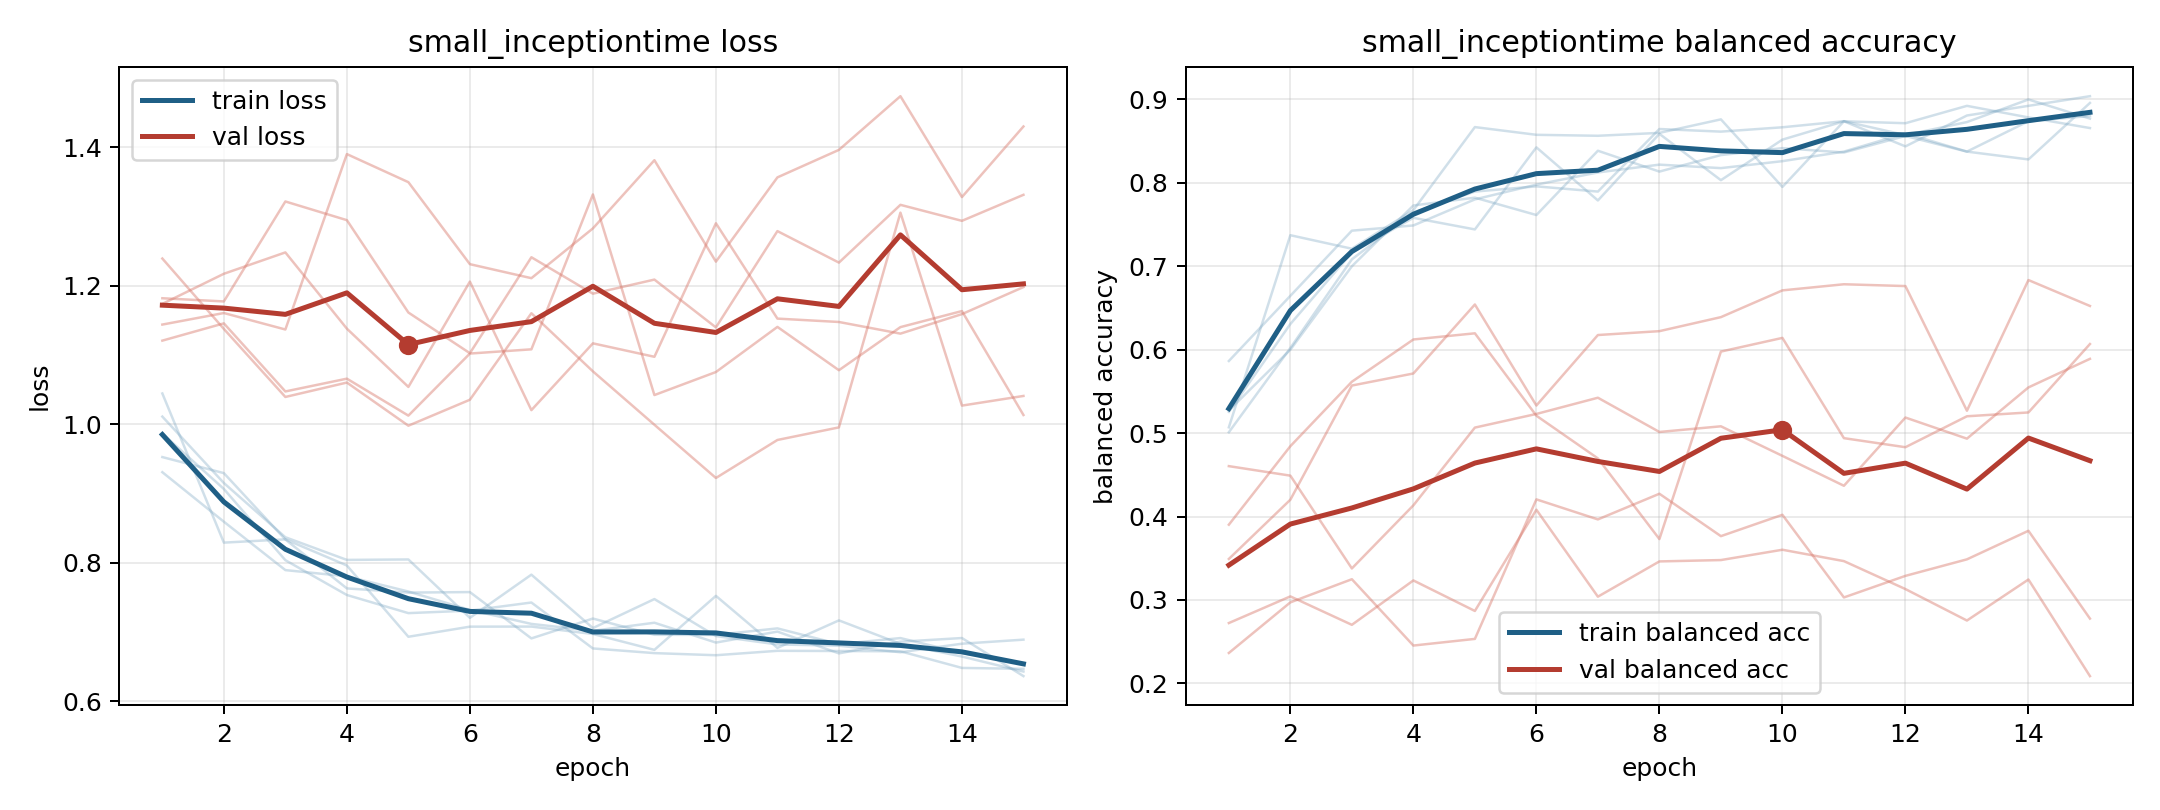

The table this chart was drawn from, first rows:
model, fold, epoch, train_loss, train_balanced_accuracy, val_loss, val_balanced_accuracy
small_inceptiontime, 1, 1, 0.9527, 0.5271, 1.121, 0.3902
small_inceptiontime, 1, 2, 0.9296, 0.6, 1.146, 0.4843
small_inceptiontime, 1, 3, 0.8337, 0.7, 1.048, 0.5616
small_inceptiontime, 1, 4, 0.763, 0.7729, 1.066, 0.6123
small_inceptiontime, 1, 5, 0.757, 0.7823, 1.013, 0.6197
small_inceptiontime, 1, 6, 0.7577, 0.7615, 1.102, 0.5209
small_inceptiontime, 1, 7, 0.6908, 0.8385, 1.108, 0.4697
small_inceptiontime, 1, 8, 0.7195, 0.8135, 1.332, 0.373
small_inceptiontime, 1, 9, 0.696, 0.8333, 1.042, 0.5978
small_inceptiontime, 1, 10, 0.6958, 0.8417, 1.076, 0.6141
small_inceptiontime, 1, 11, 0.7053, 0.8365, 1.141, 0.4939
small_inceptiontime, 1, 12, 0.6825, 0.8563, 1.078, 0.4831
small_inceptiontime, 1, 13, 0.6913, 0.8375, 1.14, 0.5202
small_inceptiontime, 1, 14, 0.6697, 0.874, 1.164, 0.5248
small_inceptiontime, 1, 15, 0.6549, 0.8802, 1.014, 0.6068
small_inceptiontime, 2, 1, 1.045, 0.5069, 1.182, 0.2723
small_inceptiontime, 2, 2, 0.8292, 0.7373, 1.178, 0.3042
small_inceptiontime, 2, 3, 0.8339, 0.7211, 1.322, 0.2701
small_inceptiontime, 2, 4, 0.7961, 0.7674, 1.295, 0.3234
small_inceptiontime, 2, 5, 0.6932, 0.8669, 1.162, 0.2868
small_inceptiontime, 2, 6, 0.7078, 0.8576, 1.103, 0.4081
small_inceptiontime, 2, 7, 0.7079, 0.8565, 1.241, 0.3039
small_inceptiontime, 2, 8, 0.6972, 0.86, 1.189, 0.3462
small_inceptiontime, 2, 9, 0.6743, 0.8762, 1.209, 0.3478
small_inceptiontime, 2, 10, 0.7522, 0.7951, 1.14, 0.3602
small_inceptiontime, 2, 11, 0.6771, 0.8738, 1.279, 0.3465
small_inceptiontime, 2, 12, 0.7168, 0.8438, 1.234, 0.313
small_inceptiontime, 2, 13, 0.6829, 0.8808, 1.317, 0.2753
small_inceptiontime, 2, 14, 0.6646, 0.8924, 1.294, 0.3245
small_inceptiontime, 2, 15, 0.6429, 0.9039, 1.332, 0.2087
small_inceptiontime, 3, 1, 1.011, 0.5255, 1.24, 0.3491
small_inceptiontime, 3, 2, 0.9153, 0.6308, 1.138, 0.4202
small_inceptiontime, 3, 3, 0.8369, 0.7164, 1.04, 0.557
small_inceptiontime, 3, 4, 0.8042, 0.7581, 1.06, 0.5715
small_inceptiontime, 3, 5, 0.8048, 0.7442, 0.9981, 0.6542
small_inceptiontime, 3, 6, 0.7205, 0.8426, 1.036, 0.5331
small_inceptiontime, 3, 7, 0.7829, 0.7789, 1.161, 0.6176
small_inceptiontime, 3, 8, 0.7057, 0.8588, 1.077, 0.6222
small_inceptiontime, 3, 9, 0.7476, 0.8032, 0.9994, 0.639
small_inceptiontime, 3, 10, 0.6942, 0.8519, 0.9225, 0.6711
small_inceptiontime, 3, 11, 0.6821, 0.8738, 0.9774, 0.6785
small_inceptiontime, 3, 12, 0.6803, 0.8715, 0.9956, 0.6763
small_inceptiontime, 3, 13, 0.6708, 0.8924, 1.306, 0.5268
small_inceptiontime, 3, 14, 0.6831, 0.8785, 1.027, 0.6835
small_inceptiontime, 3, 15, 0.689, 0.8657, 1.041, 0.6524
small_inceptiontime, 4, 1, 0.9868, 0.501, 1.144, 0.2364
small_inceptiontime, 4, 2, 0.9067, 0.6021, 1.161, 0.2971
small_inceptiontime, 4, 3, 0.8038, 0.7083, 1.137, 0.3248
small_inceptiontime, 4, 4, 0.7535, 0.7646, 1.39, 0.2453
small_inceptiontime, 4, 5, 0.7273, 0.7896, 1.35, 0.2533
small_inceptiontime, 4, 6, 0.731, 0.7958, 1.231, 0.4205
small_inceptiontime, 4, 7, 0.7426, 0.7896, 1.211, 0.3965
small_inceptiontime, 4, 8, 0.6763, 0.8646, 1.283, 0.4273
small_inceptiontime, 4, 9, 0.6696, 0.8615, 1.382, 0.3765
small_inceptiontime, 4, 10, 0.6665, 0.8667, 1.235, 0.4021
small_inceptiontime, 4, 11, 0.6729, 0.874, 1.357, 0.303
small_inceptiontime, 4, 12, 0.6726, 0.8573, 1.396, 0.3288
small_inceptiontime, 4, 13, 0.6722, 0.8729, 1.474, 0.3487
small_inceptiontime, 4, 14, 0.6482, 0.9, 1.328, 0.3829
small_inceptiontime, 4, 15, 0.6468, 0.8771, 1.43, 0.2776
... 15 more rows
